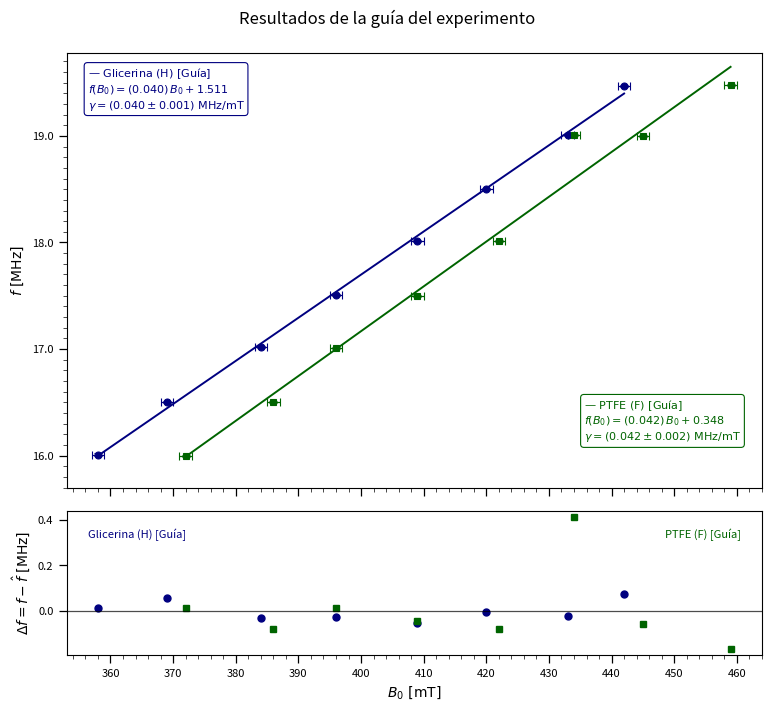

The matplotlib source for this figure:
import numpy as np
import matplotlib.pyplot as plt
from matplotlib.ticker import MultipleLocator, FormatStrFormatter

# ===============================
# DATOS (GLICERINA / H) - GUÍA
# ===============================
B0_1 = np.array([358, 369, 384, 396, 409, 420, 433, 442], dtype=float)  # mT
f_1  = np.array([16.01, 16.50, 17.02, 17.51, 18.01, 18.50, 19.01, 19.47], dtype=float)  # MHz

# ===============================
# DATOS (PTFE / F) - GUÍA
# ===============================
B0_2 = np.array([372, 386, 396, 409, 422, 434, 445, 459], dtype=float)  # mT
f_2  = np.array([16.00, 16.50, 17.01, 17.50, 18.01, 19.01, 19.00, 19.48], dtype=float)  # MHz

# ===============================
# INCERTIDUMBRES INSTRUMENTALES
# ===============================
sigma_B0 = 1      # mT
sigma_f  = 0.01   # MHz

# ==========================================================
# AJUSTE LINEAL (MÍNIMOS CUADRADOS SIN PESOS)
# y = m x + b
# ==========================================================
def ajuste_lineal_minimos_cuadrados(x, y):
    n = len(x)

    Sx  = np.sum(x)
    Sy  = np.sum(y)
    Sxx = np.sum(x**2)
    Sxy = np.sum(x*y)

    D = n*Sxx - (Sx**2)

    m = (n*Sxy - Sx*Sy) / D
    b = (Sy*Sxx - Sx*Sxy) / D

    # Predicción y residuales
    y_hat = m*x + b
    r = y - y_hat

    # Varianza residual
    Sr2 = np.sum(r**2)
    s2  = Sr2 / (n - 2)
    s   = np.sqrt(s2)

    # Incertidumbres (sin pesos)
    delta_m = np.sqrt(n*Sr2 / ((n - 2)*D))
    delta_b = np.sqrt((1 + (Sx**2)/D) * (Sr2 / (n*(n - 2))))

    return m, b, delta_m, delta_b, r, y_hat, s

# ===============================
# APLICAR A CADA CONJUNTO
# ===============================
a1, c1, sigma_a1, sigma_c1, r1, f1_hat, s1 = ajuste_lineal_minimos_cuadrados(B0_1, f_1)
a2, c2, sigma_a2, sigma_c2, r2, f2_hat, s2 = ajuste_lineal_minimos_cuadrados(B0_2, f_2)

# ===============================
# IMPRESIÓN
# ===============================
print("\n===============================")
print("AJUSTE LINEAL (a mano, sin polyfit)")
print("===============================")
print(f"Glicerina (H) - Guía: a = {a1:.6f} ± {sigma_a1:.6f}  [MHz/mT],  c = {c1:.6f} ± {sigma_c1:.6f} [MHz]")
print(f"PTFE (F) - Guía:      a = {a2:.6f} ± {sigma_a2:.6f}  [MHz/mT],  c = {c2:.6f} ± {sigma_c2:.6f} [MHz]")

# ===============================
# LÍNEAS SUAVES PARA PLOT
# ===============================
B0_1_fit = np.linspace(B0_1.min(), B0_1.max(), 200)
B0_2_fit = np.linspace(B0_2.min(), B0_2.max(), 200)

f_1_fit = a1 * B0_1_fit + c1
f_2_fit = a2 * B0_2_fit + c2

# ===============================
# LIMITES DE EJES
# ===============================
xmin = min(B0_1.min(), B0_2.min()) - 5
xmax = max(B0_1.max(), B0_2.max()) + 5
ymin = min(f_1.min(), f_2.min()) - 0.3
ymax = max(f_1.max(), f_2.max()) + 0.3

# ===============================
# ESTILO OSCURO + FORMAS DISTINTAS
# ===============================
color_H = 'navy'         # azul oscuro
color_F = 'darkgreen'    # verde oscuro

marker_H = 'o'           # círculo
marker_F = 's'           # cuadrado

line_H = '-'             # línea sólida
line_F = '-'            # línea discontinua

# ==========================================================
# FIGURA: ARRIBA f vs B0, ABAJO RESIDUALES
# ==========================================================
fig, (ax1p, ax2p) = plt.subplots(
    2, 1,
    sharex=True,
    figsize=(7.8, 7.2),
    dpi=160,
    gridspec_kw={'height_ratios': [3, 1]}
)

fig.patch.set_facecolor('white')
ax1p.set_facecolor('white')
ax2p.set_facecolor('white')

fig.suptitle("Resultados de la guía del experimento", fontsize=12)

# ---------- PANEL SUPERIOR ----------
ax1p.errorbar(B0_1, f_1, xerr=sigma_B0, yerr=sigma_f,
              fmt=marker_H, markersize=5, markeredgewidth=0.8,
              capsize=3, elinewidth=0.9, color=color_H)
ax1p.plot(B0_1_fit, f_1_fit, lw=1.4, linestyle=line_H, color=color_H)

ax1p.errorbar(B0_2, f_2, xerr=sigma_B0, yerr=sigma_f,
              fmt=marker_F, markersize=5, markeredgewidth=0.8,
              capsize=3, elinewidth=0.9, color=color_F)
ax1p.plot(B0_2_fit, f_2_fit, lw=1.4, linestyle=line_F, color=color_F)

ax1p.set_xlim(xmin, xmax)
ax1p.set_ylim(ymin, ymax)

ax1p.yaxis.set_major_locator(MultipleLocator(1.0))
ax1p.yaxis.set_minor_locator(MultipleLocator(0.1))
ax1p.yaxis.set_major_formatter(FormatStrFormatter('%.1f'))

ax1p.set_ylabel(r'$f\ \mathrm{[MHz]}$', fontsize=10)
ax1p.tick_params(axis='both', which='major', labelsize=8, length=6, width=0.9)
ax1p.tick_params(axis='both', which='minor', length=3, width=0.5)
ax1p.grid(False)

# ----- CAJAS DE TEXTO -----
texto_glicerina = (
    r"$\text{— Glicerina (H) [Guía]}$" "\n"
    rf"$f(B_0)=({a1:.3f})\,B_0 {c1:+.3f}$" "\n"
    rf"$\gamma=({a1:.3f}\pm{sigma_a1:.3f})\ \mathrm{{MHz/mT}}$"
)

ax1p.text(0.03, 0.97, texto_glicerina,
          transform=ax1p.transAxes, ha='left', va='top',
          multialignment='left', fontsize=8, color=color_H,
          bbox=dict(boxstyle='round,pad=0.3', facecolor='white',
                    edgecolor=color_H, linewidth=0.8))

texto_ptfe = (
    r"$\text{— PTFE (F) [Guía]}$" "\n"
    rf"$f(B_0)=({a2:.3f})\,B_0 {c2:+.3f}$" "\n"
    rf"$\gamma=({a2:.3f}\pm{sigma_a2:.3f})\ \mathrm{{MHz/mT}}$"
)

# AQUÍ lo bajamos: (derecha, parte inferior)
ax1p.text(0.97, 0.10, texto_ptfe,
          transform=ax1p.transAxes, ha='right', va='bottom',
          multialignment='left', fontsize=8, color=color_F,
          bbox=dict(boxstyle='round,pad=0.3', facecolor='white',
                    edgecolor=color_F, linewidth=0.8))

# ---------- PANEL INFERIOR: RESIDUALES ----------
ax2p.plot(B0_1, r1, marker_H, markersize=5, color=color_H)
ax2p.plot(B0_2, r2, marker_F, markersize=5, color=color_F)

ax2p.axhline(0, lw=0.9, color='black', alpha=0.7)
ax2p.set_xlim(xmin, xmax)

ax2p.xaxis.set_major_locator(MultipleLocator(10.0))
ax2p.xaxis.set_minor_locator(MultipleLocator(2.0))
ax2p.xaxis.set_major_formatter(FormatStrFormatter('%.0f'))

ax2p.set_ylabel(r'$\Delta f = f-\hat{f}\ \mathrm{[MHz]}$', fontsize=10)
ax2p.set_xlabel(r'$B_0\ \mathrm{[mT]}$', fontsize=10)

ax2p.tick_params(axis='both', which='major', labelsize=8, length=6, width=0.9)
ax2p.tick_params(axis='both', which='minor', length=3, width=0.5)
ax2p.grid(False)

ax2p.text(0.03, 0.88, "Glicerina (H) [Guía]", transform=ax2p.transAxes,
          ha='left', va='top', fontsize=8, color=color_H)
ax2p.text(0.97, 0.88, "PTFE (F) [Guía]", transform=ax2p.transAxes,
          ha='right', va='top', fontsize=8, color=color_F)

plt.tight_layout()
plt.subplots_adjust(top=0.92)

plt.savefig("figura_combinada.png", dpi=300, facecolor='white',
            edgecolor='white', bbox_inches='tight')
plt.show()

